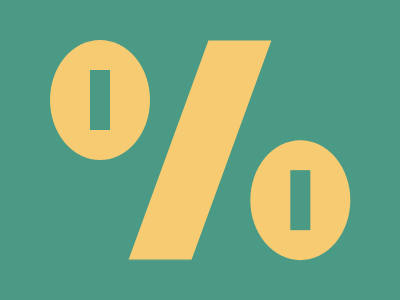

Recreate this image using only HTML and CSS.

<!-- Here added closing tags to format the code properly -->
<!-- Method 1 -->
<p></p>
<style>
    * {
        background: #4A9A86
    }

    &,
    p {
        border: 53q solid;
        color: F7CB71
    }

    &,
    *+* {
        box-shadow: 212q 106q
    }

    & {
        border-radius: 50%;
        margin: 40 250 140 50;

        * {
            margin: -20-10;
            color: 4A9A86;

            p {
                padding: 124 0;
                position: fixed;
                scale: .63;
                margin: -94 60;
                transform: skewX(-20deg)
            }
        }
    }
</style>
